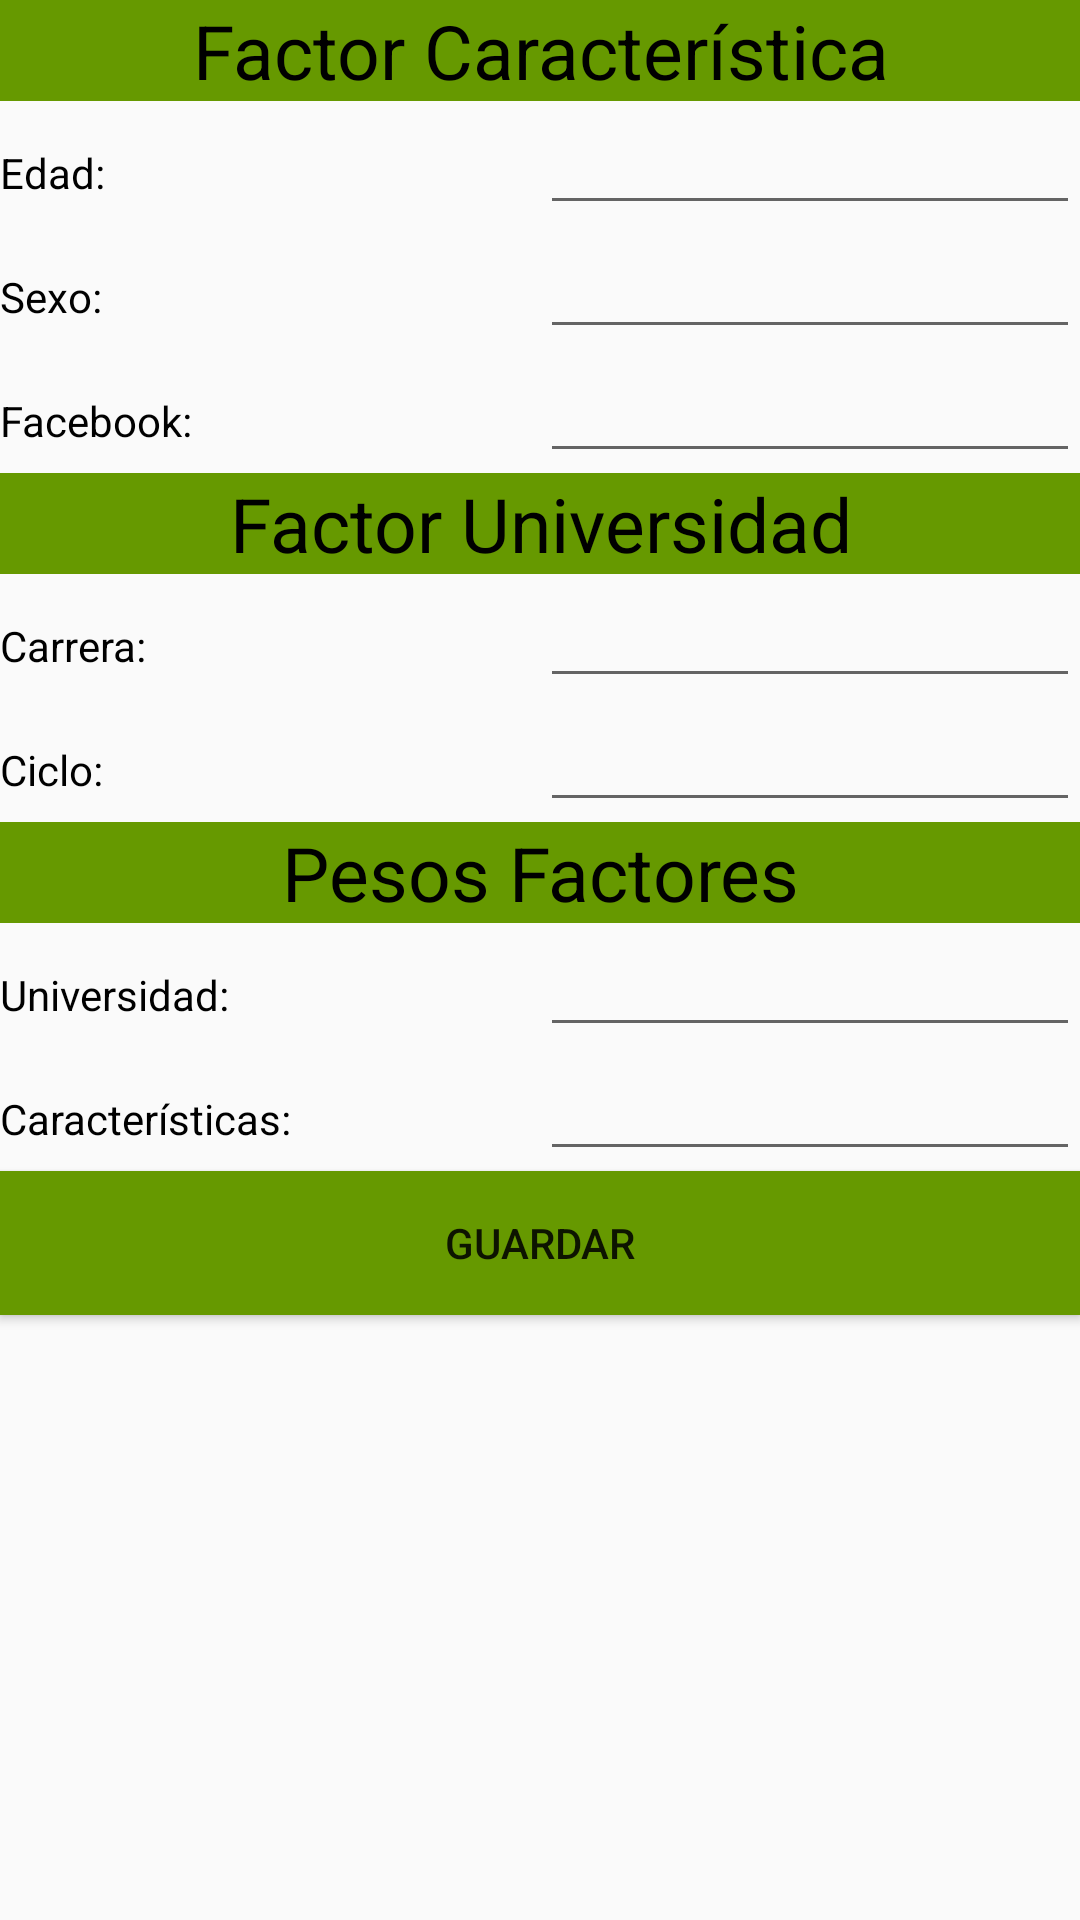

The Android layout XML behind this screen, and the referenced resources:
<!-- AndroidManifest.xml: application theme AppTheme -->
<!-- res/layout/fragment_preferences.xml -->
<LinearLayout xmlns:android="http://schemas.android.com/apk/res/android"
    xmlns:tools="http://schemas.android.com/tools"
    android:layout_width="match_parent"
    android:layout_height="match_parent"
    tools:context="com.ulima.carpool.PreferencesFragment"
    android:orientation="vertical"
    android:layout_marginStart="16sp"
    android:layout_marginEnd="16sp"
    android:layout_marginTop="16sp">
    <TextView
        android:layout_width="match_parent"
        android:layout_height="wrap_content"
        android:text="Factor Característica"
        android:textColor="#000"
        android:gravity="center"
        android:textSize="25dp"
        android:background="@android:color/holo_green_dark"/>
    <LinearLayout
        android:layout_width="match_parent"
        android:layout_height="wrap_content"
        android:orientation="horizontal">
        <TextView
            android:layout_width="match_parent"
            android:layout_height="wrap_content"
            android:text="Edad:"
            android:layout_weight="1"
            android:textColor="#000"/>
        <EditText
            android:id="@+id/pref_edad"
            android:layout_width="match_parent"
            android:layout_height="wrap_content"
            android:inputType="number"
            android:maxLength="1"
            android:layout_weight="1"/>
    </LinearLayout>

    <LinearLayout
        android:layout_width="match_parent"
        android:layout_height="wrap_content"
        android:orientation="horizontal">
        <TextView
            android:layout_width="match_parent"
            android:layout_height="wrap_content"
            android:text="Sexo:"
            android:layout_weight="1"
            android:textColor="#000"/>
        <EditText
            android:id="@+id/pref_sexo"
            android:layout_width="match_parent"
            android:layout_height="wrap_content"
            android:inputType="number"
            android:maxLength="1"
            android:layout_weight="1"/>
    </LinearLayout>

    <LinearLayout
        android:layout_width="match_parent"
        android:layout_height="wrap_content"
        android:orientation="horizontal">
        <TextView
            android:layout_width="match_parent"
            android:layout_height="wrap_content"
            android:text="Facebook:"
            android:layout_weight="1"
            android:textColor="#000"/>
        <EditText
            android:id="@+id/pref_fb"
            android:layout_width="match_parent"
            android:layout_height="wrap_content"
            android:inputType="number"
            android:maxLength="1"
            android:layout_weight="1"/>
    </LinearLayout>

    <TextView
        android:layout_width="match_parent"
        android:layout_height="wrap_content"
        android:text="Factor Universidad"
        android:textColor="#000"
        android:gravity="center"
        android:textSize="25dp"
        android:background="@android:color/holo_green_dark"/>

    <LinearLayout
        android:layout_width="match_parent"
        android:layout_height="wrap_content"
        android:orientation="horizontal">
        <TextView
            android:layout_width="match_parent"
            android:layout_height="wrap_content"
            android:text="Carrera:"
            android:layout_weight="1"
            android:textColor="#000"/>
        <EditText
            android:id="@+id/pref_carrera"
            android:layout_width="match_parent"
            android:layout_height="wrap_content"
            android:inputType="number"
            android:maxLength="1"
            android:layout_weight="1"/>
    </LinearLayout>

    <LinearLayout
        android:layout_width="match_parent"
        android:layout_height="wrap_content"
        android:orientation="horizontal">
        <TextView
            android:layout_width="match_parent"
            android:layout_height="wrap_content"
            android:text="Ciclo:"
            android:layout_weight="1"
            android:textColor="#000"/>
        <EditText
            android:id="@+id/pref_ciclo"
            android:layout_width="match_parent"
            android:layout_height="wrap_content"
            android:inputType="number"
            android:maxLength="1"
            android:layout_weight="1"/>
    </LinearLayout>

    <TextView
        android:layout_width="match_parent"
        android:layout_height="wrap_content"
        android:text="Pesos Factores"
        android:textColor="#000"
        android:gravity="center"
        android:textSize="25dp"
        android:background="@android:color/holo_green_dark"/>
    <LinearLayout
        android:layout_width="match_parent"
        android:layout_height="wrap_content"
        android:orientation="horizontal">
        <TextView
            android:layout_width="match_parent"
            android:layout_height="wrap_content"
            android:text="Universidad:"
            android:layout_weight="1"
            android:textColor="#000"/>
        <EditText
            android:id="@+id/pref_univ"
            android:layout_width="match_parent"
            android:layout_height="wrap_content"
            android:inputType="number"
            android:maxLength="1"
            android:layout_weight="1"/>
    </LinearLayout>

    <LinearLayout
        android:layout_width="match_parent"
        android:layout_height="wrap_content"
        android:orientation="horizontal">
        <TextView
            android:layout_width="match_parent"
            android:layout_height="wrap_content"
            android:text="Características:"
            android:layout_weight="1"
            android:textColor="#000"/>
        <EditText
            android:id="@+id/pref_car"
            android:layout_width="match_parent"
            android:layout_height="wrap_content"
            android:inputType="number"
            android:maxLength="1"
            android:layout_weight="1"/>
    </LinearLayout>

    <Button
        android:id="@+id/btn_pref"
        android:layout_width="match_parent"
        android:layout_height="wrap_content"
        android:text="Guardar"
        android:background="@android:color/holo_green_dark"/>

</LinearLayout>
<!-- resources referenced by this layout -->
<resources>
  <style name="AppTheme" parent="Theme.AppCompat.Light.NoActionBar">
          
          <item name="colorPrimary">#67af0c</item>
          <item name="colorPrimaryDark">#67af0c</item>
          <item name="colorAccent">@color/colorAccent</item>
      </style>
  <!-- not gathered from this repository: default colours our renderer supplied (Android Studio template values) -->
  <color name="colorAccent">#FF03DAC5</color>
</resources>
